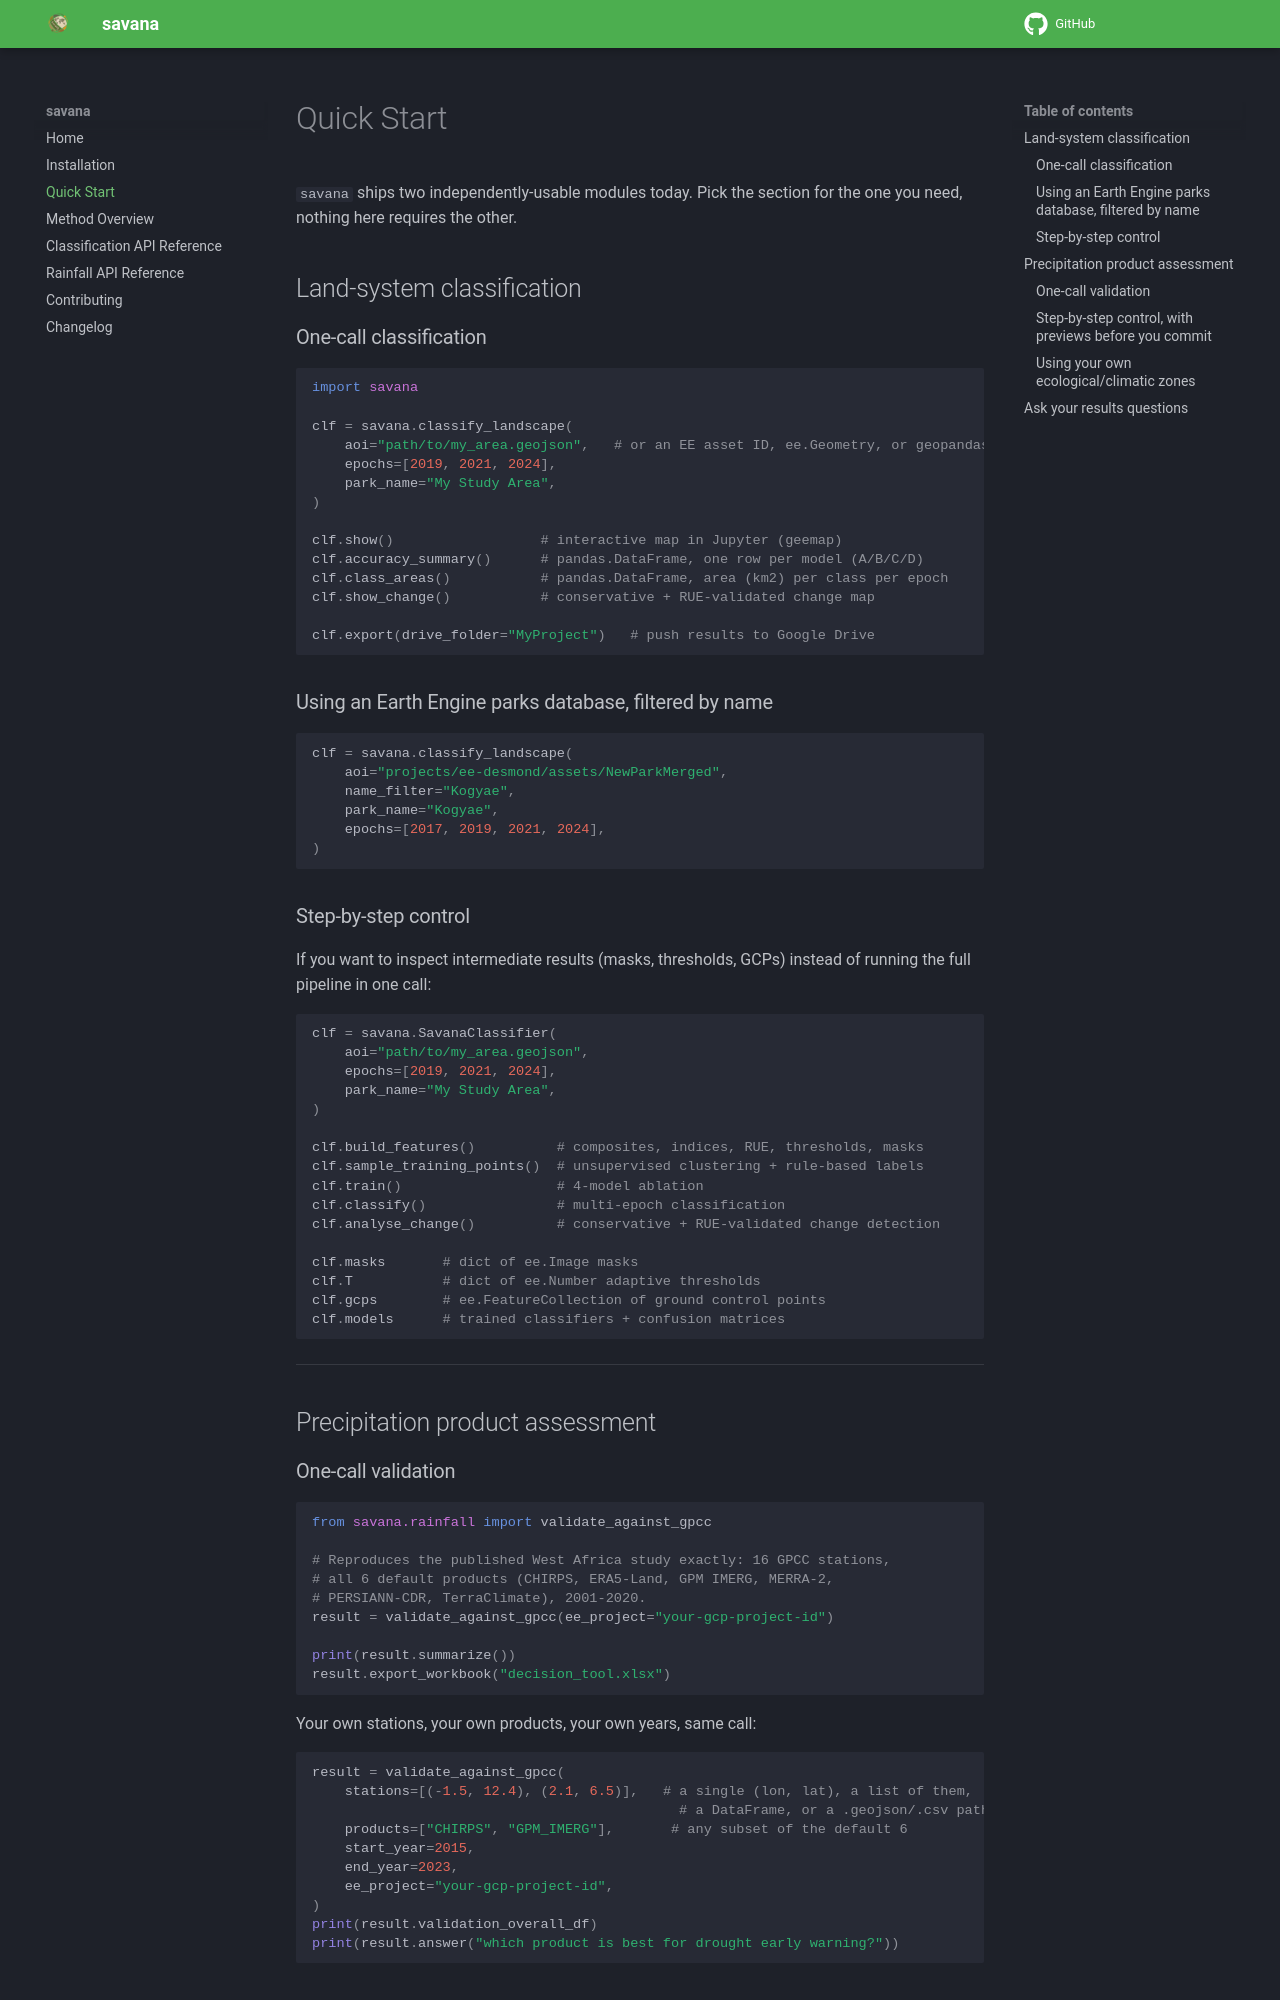

repository: desmond-lartey/savana · page: quickstart/index.html · generator: mkdocs

# Quick Start

`savana` ships two independently-usable modules today. Pick the section for
the one you need, nothing here requires the other.

## Land-system classification

### One-call classification

```python
import savana

clf = savana.classify_landscape(
    aoi="path/to/my_area.geojson",   # or an EE asset ID, ee.Geometry, or geopandas GeoDataFrame
    epochs=[2019, 2021, 2024],
    park_name="My Study Area",
)

clf.show()                  # interactive map in Jupyter (geemap)
clf.accuracy_summary()      # pandas.DataFrame, one row per model (A/B/C/D)
clf.class_areas()           # pandas.DataFrame, area (km2) per class per epoch
clf.show_change()           # conservative + RUE-validated change map

clf.export(drive_folder="MyProject")   # push results to Google Drive
```

### Using an Earth Engine parks database, filtered by name

```python
clf = savana.classify_landscape(
    aoi="projects/ee-desmond/assets/NewParkMerged",
    name_filter="Kogyae",
    park_name="Kogyae",
    epochs=[2017, 2019, 2021, 2024],
)
```

### Step-by-step control

If you want to inspect intermediate results (masks, thresholds, GCPs) instead
of running the full pipeline in one call:

```python
clf = savana.SavanaClassifier(
    aoi="path/to/my_area.geojson",
    epochs=[2019, 2021, 2024],
    park_name="My Study Area",
)

clf.build_features()          # composites, indices, RUE, thresholds, masks
clf.sample_training_points()  # unsupervised clustering + rule-based labels
clf.train()                   # 4-model ablation
clf.classify()                # multi-epoch classification
clf.analyse_change()          # conservative + RUE-validated change detection

clf.masks       # dict of ee.Image masks
clf.T           # dict of ee.Number adaptive thresholds
clf.gcps        # ee.FeatureCollection of ground control points
clf.models      # trained classifiers + confusion matrices
```

---

## Precipitation product assessment

### One-call validation

```python
from savana.rainfall import validate_against_gpcc

# Reproduces the published West Africa study exactly: 16 GPCC stations,
# all 6 default products (CHIRPS, ERA5-Land, GPM IMERG, MERRA-2,
# PERSIANN-CDR, TerraClimate), 2001-2020.
result = validate_against_gpcc(ee_project="your-gcp-project-id")

print(result.summarize())
result.export_workbook("decision_tool.xlsx")
```

Your own stations, your own products, your own years, same call:

```python
result = validate_against_gpcc(
    stations=[(-1.5, 12.4), (2.1, 6.5)],   # a single (lon, lat), a list of them,
                                             # a DataFrame, or a .geojson/.csv path
    products=["CHIRPS", "GPM_IMERG"],       # any subset of the default 6
    start_year=2015,
    end_year=2023,
    ee_project="your-gcp-project-id",
)
print(result.validation_overall_df)
print(result.answer("which product is best for drought early warning?"))
```
